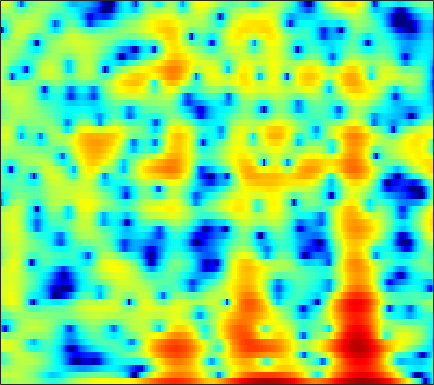

The file beside this chart, header and first rows:
0.49033, 0.69858, 0.99776, 1.2934, 1.4919, 1.7176, 1.8897, 1.9806, 2.0363, 2.0225, 1.9308, 1.8029, 1.5723, 1.248, 0.94574, 0.45159, -0.13612, -0.62949, -1.3321, -2.0695, -2.8062, -3.315, -3.8772, -4.2287
2.474, 2.606, 2.749, 2.85, 2.897, 2.913, 2.875, 2.804, 2.65, 2.422, 2.115, 1.827, 1.357, 0.7878, 0.2906, -0.4718, -1.351, -2.085, -3.163, -4.335, -5.548, -6.423, -7.418, -8.054
0.9213, 1.122, 1.384, 1.63, 1.797, 1.986, 2.128, 2.195, 2.228, 2.191, 2.082, 1.95, 1.707, 1.39, 1.105, 0.6693, 0.1725, -0.2347, -0.8153, -1.429, -2.063, -2.543, -3.179, -3.807
-3.975, -3.03, -1.745, -0.5767, 0.1794, 1.022, 1.678, 2.056, 2.421, 2.642, 2.731, 2.726, 2.624, 2.427, 2.224, 1.882, 1.462, 1.102, 0.5602, -0.05035, -0.7276, -1.279, -2.075, -2.958
-3.804, -2.485, -0.8754, 0.4207, 1.184, 1.959, 2.483, 2.73, 2.893, 2.884, 2.738, 2.557, 2.239, 1.858, 1.555, 1.138, 0.714, 0.3903, -0.05599, -0.551, -1.111, -1.586, -2.318, -3.184
3.783, 3.814, 3.883, 3.929, 3.919, 3.813, 3.564, 3.263, 2.686, 1.879, 0.8241, -0.1336, -1.607, -3.182, -4.226, -5.083, -5.06, -4.648, -3.937, -3.361, -3.049, -3.013, -3.242, -3.784
4.567, 4.447, 4.298, 4.136, 3.99, 3.732, 3.359, 2.982, 2.298, 1.354, 0.07337, -1.165, -3.261, -5.897, -7.969, -9.318, -7.956, -6.356, -4.54, -3.308, -2.613, -2.38, -2.406, -2.767
0.3874, 0.1517, 0.0581, 0.2339, 0.4956, 0.9205, 1.334, 1.58, 1.787, 1.837, 1.732, 1.574, 1.296, 0.9976, 0.7967, 0.6199, 0.5471, 0.5411, 0.5492, 0.5051, 0.3473, 0.1258, -0.3402, -1.014
-9.962, -13.83, -17.07, -11.17, -7.637, -4.393, -2.144, -0.8875, 0.3701, 1.279, 1.916, 2.255, 2.567, 2.755, 2.826, 2.853, 2.808, 2.737, 2.567, 2.307, 1.952, 1.602, 1.013, 0.2639
-6.801, -7.053, -6.862, -5.914, -4.877, -3.378, -1.988, -1.077, -0.07265, 0.7109, 1.295, 1.621, 1.923, 2.111, 2.193, 2.232, 2.198, 2.135, 1.997, 1.801, 1.542, 1.305, 0.9244, 0.4703
-3.457, -2.889, -2.166, -1.465, -0.9581, -0.3243, 0.2236, 0.5581, 0.887, 1.085, 1.161, 1.148, 1.06, 0.9241, 0.8117, 0.6751, 0.5563, 0.4936, 0.425, 0.3589, 0.2814, 0.2059, 0.08775, -0.05763
-0.7908, 0.1768, 1.206, 1.971, 2.384, 2.736, 2.858, 2.797, 2.511, 1.979, 1.212, 0.5059, -0.5568, -1.623, -2.286, -2.805, -2.856, -2.684, -2.312, -1.958, -1.721, -1.611, -1.553, -1.566
2.231, 3.114, 4.01, 4.614, 4.875, 4.965, 4.758, 4.393, 3.601, 2.401, 0.6922, -1.027, -4.142, -8.972, -15.38, -22.8, -12.03, -8.868, -6.639, -5.591, -5.251, -5.332, -5.751, -6.343
3.469, 3.99, 4.523, 4.844, 4.943, 4.872, 4.553, 4.144, 3.358, 2.291, 0.9272, -0.2804, -2.067, -3.889, -5.095, -6.191, -6.724, -6.94, -7.293, -7.988, -9.171, -10.47, -12.92, -16.45
3.523, 3.877, 4.226, 4.419, 4.454, 4.352, 4.071, 3.742, 3.151, 2.405, 1.517, 0.77, -0.2946, -1.396, -2.232, -3.326, -4.433, -5.31, -6.579, -8.029, -9.77, -11.32, -13.7, -16.43
3.275, 3.607, 3.935, 4.124, 4.166, 4.088, 3.857, 3.583, 3.093, 2.467, 1.736, 1.126, 0.2433, -0.6957, -1.429, -2.444, -3.501, -4.331, -5.522, -6.83, -8.264, -9.404, -11.03, -12.7
2.987, 3.385, 3.804, 4.078, 4.177, 4.15, 3.937, 3.659, 3.131, 2.434, 1.601, 0.9194, -0.03231, -0.9794, -1.653, -2.503, -3.279, -3.843, -4.616, -5.468, -6.454, -7.306, -8.627, -10.19
2.236, 2.923, 3.703, 4.278, 4.546, 4.661, 4.489, 4.159, 3.445, 2.413, 1.05, -0.1583, -1.927, -3.613, -4.528, -5.016, -4.822, -4.514, -4.175, -4.072, -4.261, -4.623, -5.365, -6.425
-0.6912, 0.9972, 2.715, 3.891, 4.465, 4.859, 4.838, 4.546, 3.776, 2.521, 0.6669, -1.252, -4.872, -11.01, -20.32, -14.15, -7.982, -5.604, -3.711, -2.685, -2.212, -2.114, -2.256, -2.642
-2.017, -0.3683, 1.344, 2.577, 3.219, 3.731, 3.871, 3.751, 3.291, 2.513, 1.45, 0.4894, -0.887, -2.14, -2.782, -3.108, -2.921, -2.619, -2.203, -1.907, -1.795, -1.82, -2.001, -2.293
-0.266, 0.51, 1.47, 2.259, 2.713, 3.114, 3.283, 3.259, 3.039, 2.626, 2.074, 1.594, 0.9167, 0.2538, -0.1969, -0.704, -1.119, -1.378, -1.709, -2.051, -2.446, -2.813, -3.39, -4.06
0.59, 1.276, 2.085, 2.736, 3.106, 3.427, 3.547, 3.508, 3.296, 2.911, 2.381, 1.918, 1.237, 0.5238, -0.01412, -0.6859, -1.297, -1.718, -2.256, -2.81, -3.441, -4.007, -4.951, -6.218
0.8115, 1.741, 2.723, 3.446, 3.817, 4.098, 4.133, 4, 3.625, 3.033, 2.22, 1.49, 0.3818, -0.815, -1.718, -2.818, -3.647, -4.054, -4.309, -4.404, -4.53, -4.718, -5.227, -6.097
1.239, 2.25, 3.283, 3.981, 4.313, 4.504, 4.415, 4.161, 3.558, 2.651, 1.416, 0.2395, -1.703, -4.157, -6.398, -9.939, -12.8, -12.49, -10.06, -7.774, -6.153, -5.336, -4.655, -4.348
2.011, 2.702, 3.442, 3.957, 4.193, 4.28, 4.096, 3.777, 3.073, 2.034, 0.6418, -0.6661, -2.787, -5.406, -7.663, -11, -13.38, -13.11, -10.82, -8.381, -6.388, -5.206, -3.989, -3.154
2.163, 2.59, 3.127, 3.579, 3.815, 3.956, 3.855, 3.591, 2.994, 2.047, 0.7702, -0.4186, -2.3, -4.476, -6.162, -8.208, -9.483, -9.519, -8.489, -6.85, -5.094, -3.936, -2.645, -1.71
-0.2818, 0.2496, 1.164, 2.076, 2.656, 3.225, 3.503, 3.493, 3.188, 2.538, 1.499, 0.4537, -1.373, -3.861, -6.361, -11.37, -23.1, -20.15, -10.68, -6.271, -3.499, -1.982, -0.5003, 0.4622
-12.29, -8.447, -4.602, -2.047, -0.6913, 0.5638, 1.326, 1.642, 1.725, 1.509, 0.9748, 0.3971, -0.5858, -1.757, -2.711, -3.833, -4.466, -4.375, -3.57, -2.343, -1.048, -0.1514, 0.8416, 1.582
-8.516, -7.329, -5.421, -3.695, -2.638, -1.589, -0.8778, -0.5363, -0.2996, -0.2975, -0.4631, -0.6799, -1.039, -1.389, -1.634, -1.835, -1.82, -1.662, -1.262, -0.6803, -0.006322, 0.5052, 1.131, 1.696
-3.652, -3.528, -3.193, -2.76, -2.416, -1.998, -1.665, -1.513, -1.403, -1.459, -1.625, -1.822, -2.124, -2.399, -2.514, -2.498, -2.227, -1.875, -1.237, -0.4959, 0.2598, 0.7951, 1.44, 1.983
-1.892, -2.031, -2.137, -2.186, -2.184, -2.087, -1.945, -1.84, -1.815, -1.938, -2.345, -2.834, -3.75, -4.903, -5.668, -6.054, -5.293, -4.133, -2.375, -0.7827, 0.5473, 1.358, 2.22, 2.8
-1.696, -2.172, -3.028, -3.875, -4.274, -4.219, -3.546, -2.873, -2.145, -1.79, -1.983, -2.553, -4.077, -6.939, -10.82, -22, -11.68, -6.597, -2.597, -0.03109, 1.697, 2.618, 3.446, 3.922
-2.42, -3.406, -5.888, -10.6, -18.37, -16.85, -8.295, -5.223, -2.685, -1.281, -0.5962, -0.4643, -0.6742, -1.153, -1.506, -1.581, -0.9926, -0.1925, 1.012, 2.102, 2.942, 3.365, 3.615, 3.591
-1.342, -1.831, -2.782, -3.834, -4.351, -4.192, -3.162, -2.166, -0.926, 0.03503, 0.7086, 1.037, 1.297, 1.473, 1.561, 1.707, 1.914, 2.104, 2.349, 2.534, 2.593, 2.487, 2.111, 1.369
0.3237, 0.2755, 0.168, 0.04169, -0.001187, 0.04621, 0.2145, 0.4095, 0.6831, 0.9636, 1.186, 1.314, 1.432, 1.481, 1.502, 1.492, 1.475, 1.452, 1.415, 1.342, 1.151, 0.9078, 0.4027, -0.49
1.335, 1.511, 1.614, 1.598, 1.518, 1.348, 1.145, 0.9794, 0.7832, 0.6171, 0.4934, 0.4177, 0.3121, 0.1334, -0.03872, -0.3283, -0.6559, -0.8732, -1.043, -1.048, -0.9244, -0.7938, -0.7177, -0.7683
2.269, 2.59, 2.741, 2.607, 2.318, 1.705, 0.8762, 0.164, -0.7308, -1.397, -1.658, -1.657, -1.603, -1.7, -2.036, -2.887, -4.241, -5.453, -6.659, -6.229, -4.435, -3.024, -1.502, -0.3995
3.298, 3.678, 3.831, 3.532, 2.996, 1.778, -0.1682, -2.251, -6.247, -10.7, -8.956, -6.127, -3.679, -2.559, -2.449, -3.245, -5.274, -7.932, -12.91, -10.97, -5.725, -3.097, -0.7517, 0.6741
2.655, 3.106, 3.37, 3.221, 2.818, 1.854, 0.3432, -1.149, -3.49, -5.224, -4.881, -3.723, -2.177, -1.182, -0.7997, -0.7196, -0.9819, -1.242, -1.43, -1.195, -0.55, 0.001748, 0.6573, 1.063
0.5183, 1.099, 1.616, 1.858, 1.855, 1.641, 1.236, 0.8738, 0.3812, 0.04688, -0.06361, -0.01731, 0.1428, 0.3244, 0.4156, 0.4624, 0.433, 0.3851, 0.3215, 0.2934, 0.2607, 0.2177, 0.0943, -0.1654
-1.144, -0.3951, 0.397, 0.9712, 1.267, 1.507, 1.605, 1.603, 1.545, 1.458, 1.362, 1.298, 1.197, 1.089, 0.9849, 0.8209, 0.6278, 0.469, 0.2386, -0.01262, -0.2947, -0.5245, -0.879, -1.317
-1.752, -0.8352, 0.1628, 0.9157, 1.351, 1.774, 2.042, 2.153, 2.219, 2.183, 2.069, 1.938, 1.713, 1.417, 1.161, 0.7764, 0.3542, 0.0227, -0.4217, -0.8576, -1.253, -1.534, -1.907, -2.308
-0.9433, -0.05352, 0.8883, 1.601, 2.006, 2.399, 2.646, 2.756, 2.793, 2.723, 2.545, 2.334, 1.962, 1.465, 1.019, 0.3225, -0.4693, -1.099, -1.923, -2.631, -3.138, -3.377, -3.544, -3.635
0.987, 1.538, 2.107, 2.528, 2.752, 2.955, 3.072, 3.107, 3.073, 2.958, 2.735, 2.487, 2.011, 1.359, 0.7152, -0.3887, -1.824, -3.144, -5.182, -7.193, -8.208, -7.866, -6.631, -5.431
2.792, 2.868, 2.85, 2.734, 2.628, 2.512, 2.445, 2.412, 2.399, 2.351, 2.231, 2.081, 1.75, 1.241, 0.6853, -0.364, -1.914, -3.574, -6.843, -12.26, -17.47, -12.58, -7.642, -4.947
3.355, 2.814, 1.819, 0.6163, -0.241, -1.011, -1.168, -0.9681, -0.5657, -0.2552, -0.06429, 0.01766, 0.1471, 0.2454, 0.2901, 0.2308, -0.0512, -0.4136, -1.052, -1.609, -1.788, -1.526, -0.8743, -0.1731
2.785, 1.612, -0.7731, -4.558, -9.117, -17.66, -11.2, -7.802, -5.764, -5.222, -5.558, -5.92, -5.632, -4.16, -2.756, -1.07, 0.2193, 0.9428, 1.651, 2.13, 2.51, 2.737, 2.961, 3.04
2.814, 1.851, 0.1003, -2.103, -3.833, -5.535, -5.953, -5.876, -6.111, -7.387, -10.47, -15.07, -18.83, -9.956, -6.135, -2.813, -0.5889, 0.6251, 1.842, 2.711, 3.315, 3.597, 3.781, 3.724
2.786, 2.319, 1.531, 0.648, -0.03716, -0.9162, -1.711, -2.273, -3.046, -3.913, -4.761, -5.213, -5.216, -4.487, -3.616, -2.345, -1.121, -0.2961, 0.6584, 1.456, 2.055, 2.387, 2.658, 2.689
2.347, 2.151, 1.823, 1.418, 1.075, 0.5838, 0.05565, -0.356, -0.9298, -1.526, -2.093, -2.466, -2.854, -3.066, -3.099, -2.961, -2.593, -2.184, -1.503, -0.7388, 0.003199, 0.5009, 1.018, 1.354
1.708, 1.702, 1.676, 1.61, 1.538, 1.388, 1.148, 0.8963, 0.4442, -0.141, -0.8791, -1.543, -2.606, -3.851, -4.875, -6.114, -6.696, -6.377, -5.119, -3.554, -2.092, -1.177, -0.2055, 0.5152
0.09429, 0.2862, 0.6548, 1.099, 1.418, 1.751, 1.927, 1.925, 1.721, 1.261, 0.4812, -0.3575, -1.894, -4.145, -6.587, -11.93, -29.61, -17.41, -9.245, -5.434, -3.095, -1.879, -0.7173, 0.0944
-4.951, -4.342, -2.769, -1.023, 0.1241, 1.335, 2.176, 2.576, 2.816, 2.722, 2.303, 1.774, 0.7842, -0.5272, -1.65, -3.116, -4.042, -4.082, -3.414, -2.505, -1.753, -1.378, -1.102, -0.9829
-28.76, -15.25, -7.446, -3.39, -1.347, 0.5965, 1.911, 2.584, 3.148, 3.394, 3.386, 3.237, 2.871, 2.381, 1.969, 1.414, 0.9162, 0.5969, 0.1986, -0.2502, -0.9141, -1.629, -2.969, -4.816
-5.738, -5.001, -3.468, -1.792, -0.6677, 0.5802, 1.511, 2.021, 2.499, 2.798, 2.947, 2.978, 2.934, 2.806, 2.651, 2.378, 2.024, 1.684, 1.101, 0.3089, -0.7792, -1.879, -3.894, -6.812
-1.448, -1.009, -0.4336, 0.083, 0.4154, 0.7362, 0.9246, 1.008, 1.078, 1.154, 1.272, 1.393, 1.586, 1.755, 1.843, 1.881, 1.793, 1.633, 1.281, 0.7435, 0.01678, -0.6569, -1.688, -2.805
1.438, 1.615, 1.675, 1.518, 1.25, 0.6671, -0.1365, -0.8312, -1.714, -2.248, -2.145, -1.693, -0.8656, -0.04232, 0.4848, 1.006, 1.316, 1.426, 1.421, 1.265, 0.9702, 0.6855, 0.2277, -0.2979
3.87, 3.837, 3.542, 2.919, 2.179, 0.7637, -1.331, -3.557, -7.978, -14.43, -11.59, -7.521, -4.117, -2.028, -0.9927, -0.0743, 0.4893, 0.75, 0.9495, 1.046, 1.066, 1.031, 0.9012, 0.6875
